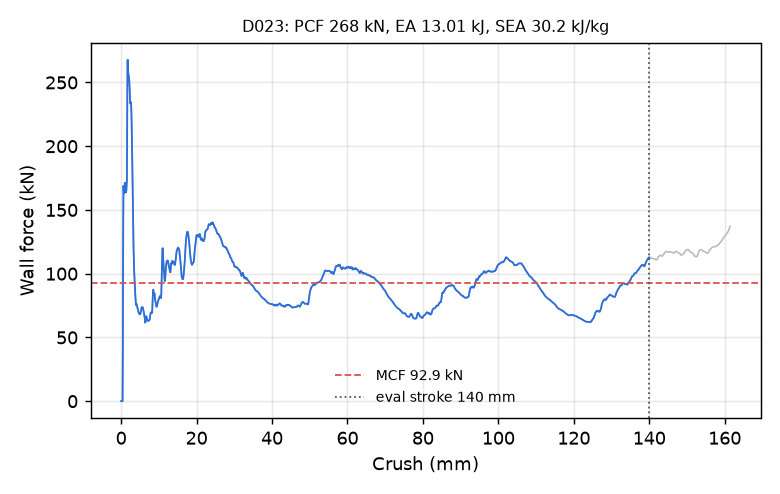

The table this chart was drawn from, first rows:
time_ms, crush_mm, force_kN
0.000000000000000000e+00, -0.000000000000000000e+00, 0.000000000000000000e+00
5.140858702361583710e-03, 7.855232059955596924e-02, 0.000000000000000000e+00
1.011035498231649399e-02, 1.544862240552902222e-01, 0.000000000000000000e+00
1.507985219359397888e-02, 2.304201424121856689e-01, 0.000000000000000000e+00
2.004934847354888916e-02, 3.063540458679199219e-01, 0.000000000000000000e+00
2.501884475350379944e-02, 3.822879493236541748e-01, 0.000000000000000000e+00
3.015970438718795776e-02, 4.608402848243713379e-01, 4.603974331295216160e+01
3.512920066714286804e-02, 5.367733240127563477e-01, 1.309625063235154130e+02
4.009869694709777832e-02, 6.126998066902160645e-01, 1.689098489177947044e+02
4.506819322705268860e-02, 6.886187791824340820e-01, 1.649536176265321501e+02
5.003768950700759888e-02, 7.645304203033447266e-01, 1.631247114366510687e+02
5.500718951225280762e-02, 8.404349088668823242e-01, 1.638548175973854484e+02
6.014804542064666748e-02, 9.189490675926208496e-01, 1.677595015282924180e+02
6.511754542589187622e-02, 9.948385953903198242e-01, 1.713075013099801822e+02
7.008728384971618652e-02, 1.070724248886108398e+00, 1.711771248504047946e+02
7.505880296230316162e-02, 1.146629333496093750e+00, 1.686301084730797584e+02
8.003058284521102905e-02, 1.222531080245971680e+00, 1.655852103863438742e+02
8.500061184167861938e-02, 1.298398733139038086e+00, 1.636597019779197808e+02
9.014241397380828857e-02, 1.376880764961242676e+00, 1.652495006759057219e+02
9.511341154575347900e-02, 1.452748298645019531e+00, 1.693611808610731941e+02
1.000852137804031372e-01, 1.528620719909667969e+00, 1.734479410843928235e+02
1.050570905208587646e-01, 1.604486465454101562e+00, 2.177054993321953873e+02
1.100286692380905151e-01, 1.680338621139526367e+00, 2.666972611461805513e+02
1.151713430881500244e-01, 1.758788228034973145e+00, 2.678092351641024038e+02
1.201426684856414795e-01, 1.834612011909484863e+00, 2.594784873694514431e+02
1.251145601272583008e-01, 1.910432934761047363e+00, 2.564808111538856679e+02
1.300866007804870605e-01, 1.986244797706604004e+00, 2.555968996256350181e+02
1.350584626197814941e-01, 2.062042236328125000e+00, 2.541166477080339234e+02
1.400301754474639893e-01, 2.137826442718505859e+00, 2.515031781873132672e+02
1.450019180774688721e-01, 2.213599920272827148e+00, 2.478694998062588297e+02
1.501449942588806152e-01, 2.291972875595092773e+00, 2.419466350555731822e+02
1.551167070865631104e-01, 2.367723703384399414e+00, 2.355722003293326168e+02
1.600883007049560547e-01, 2.443462133407592773e+00, 2.334304756895531909e+02
1.650601029396057129e-01, 2.519193649291992188e+00, 2.344658751736078273e+02
1.700318455696105957e-01, 2.594913482666015625e+00, 2.344787289724862092e+02
1.750036776065826416e-01, 2.670624732971191406e+00, 2.310164738549841559e+02
1.801471561193466187e-01, 2.748938560485839844e+00, 2.230498783509749785e+02
1.851192116737365723e-01, 2.824632406234741211e+00, 2.119366034515932995e+02
1.900910437107086182e-01, 2.900313615798950195e+00, 1.977445206154431219e+02
1.950626373291015625e-01, 2.975981950759887695e+00, 1.819035482021179178e+02
2.000342905521392822e-01, 3.051643371582031250e+00, 1.665490780308116143e+02
2.050059586763381958e-01, 3.127297401428222656e+00, 1.508130601409073108e+02
2.101493626832962036e-01, 3.205557823181152344e+00, 1.345117217081347576e+02
2.151212990283966064e-01, 3.281203031539916992e+00, 1.215204459853619312e+02
2.200931906700134277e-01, 3.356842279434204102e+00, 1.111732937083630759e+02
2.250647097826004028e-01, 3.432470798492431641e+00, 1.032092714588302158e+02
2.300364822149276733e-01, 3.508098840713500977e+00, 9.802217830527574449e+01
2.350077927112579346e-01, 3.583715200424194336e+00, 9.396038002075813722e+01
2.401503026485443115e-01, 3.661931276321411133e+00, 8.897272476303390931e+01
2.451217919588088989e-01, 3.737542152404785156e+00, 8.421409680822398514e+01
2.500933408737182617e-01, 3.813150167465209961e+00, 8.075237597324466776e+01
2.550599277019500732e-01, 3.888679265975952148e+00, 7.738916847676505029e+01
2.600535452365875244e-01, 3.964616060256958008e+00, 7.530991828363994500e+01
2.650188803672790527e-01, 4.040119171142578125e+00, 7.598296829140699060e+01
2.701273858547210693e-01, 4.117795944213867188e+00, 7.615381498765945878e+01
2.750851809978485107e-01, 4.193177223205566406e+00, 7.488214012014586274e+01
2.800464630126953125e-01, 4.268608570098876953e+00, 7.394269994241464872e+01
2.850284278392791748e-01, 4.344351291656494141e+00, 7.287124213619250668e+01
2.900511324405670166e-01, 4.420710086822509766e+00, 7.161574932333128629e+01
2.951338589191436768e-01, 4.497978210449218750e+00, 7.081781563669349566e+01
... 2,198 more rows
